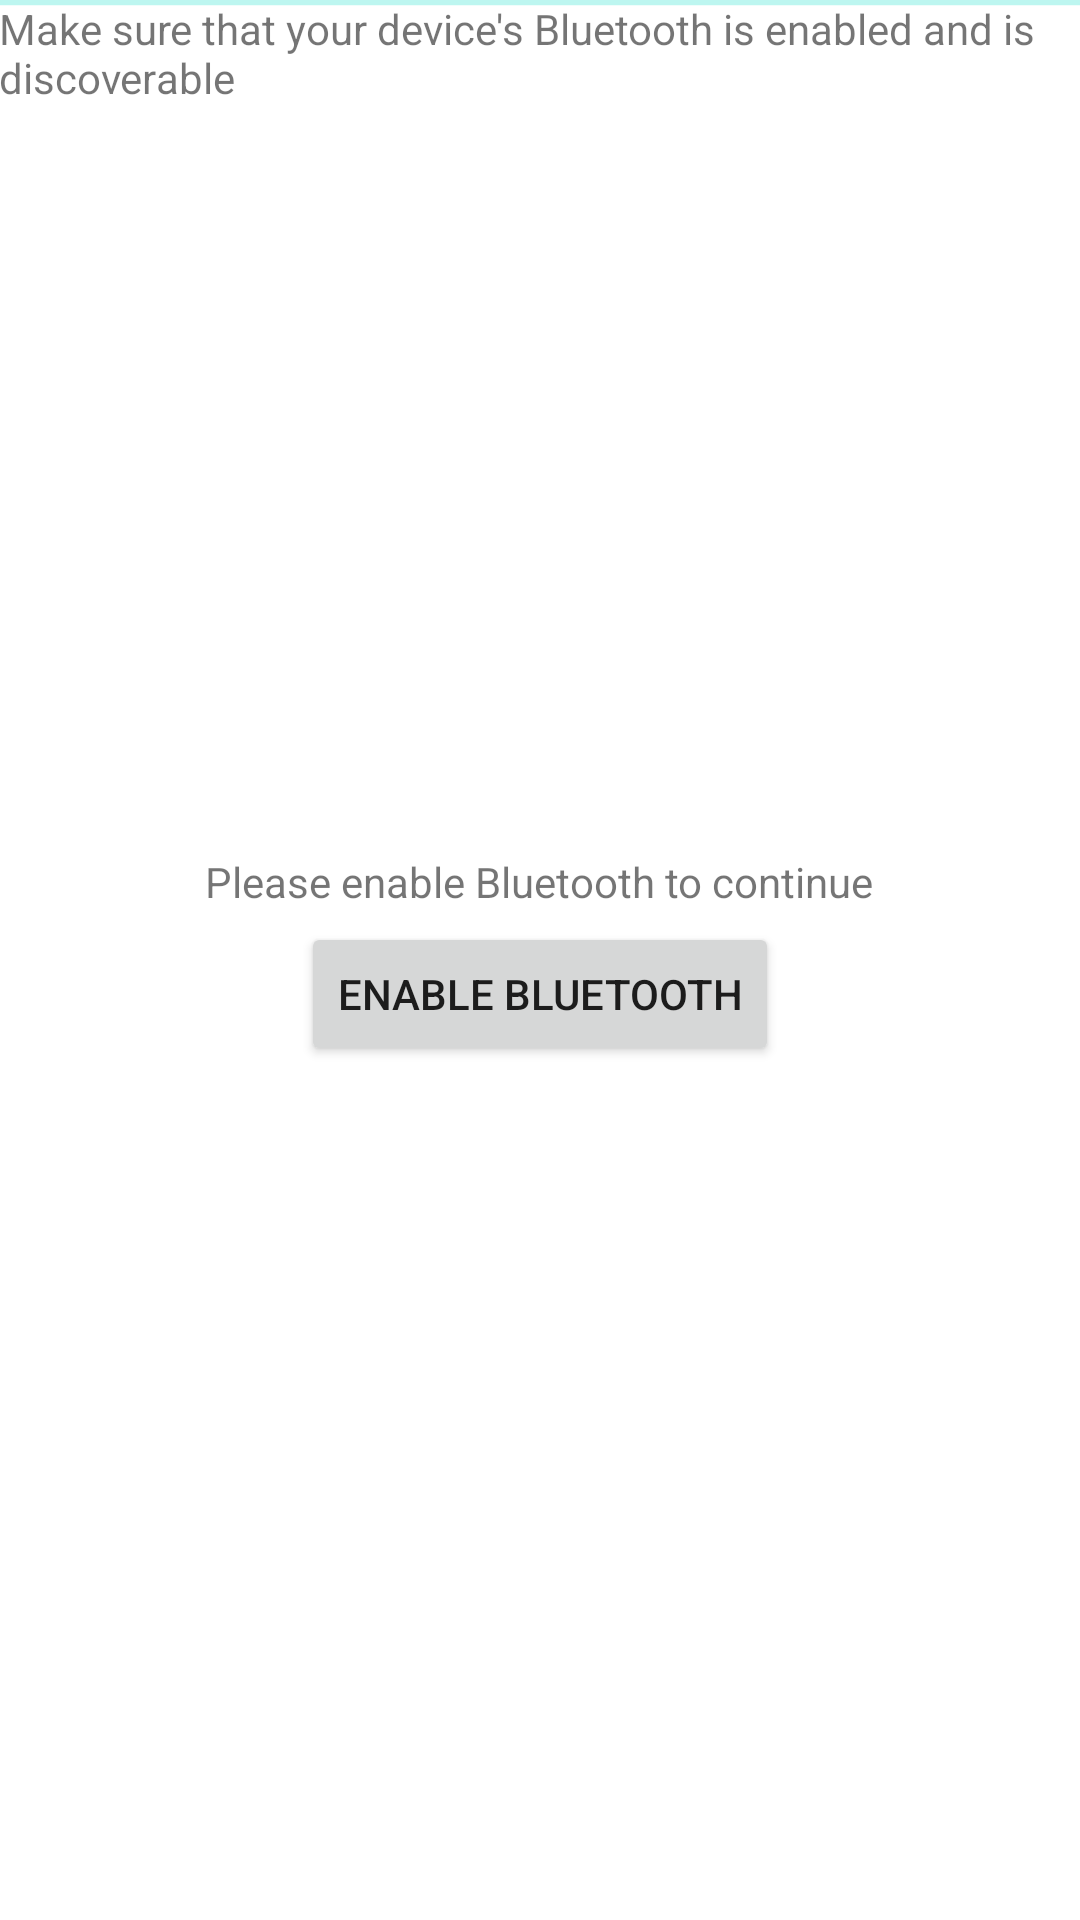

Layout XML and referenced resources for this Android screen:
<!-- AndroidManifest.xml: application theme Theme.HomePi -->
<!-- res/layout/activity_register_device.xml -->
<?xml version="1.0" encoding="utf-8"?>
<androidx.constraintlayout.widget.ConstraintLayout xmlns:android="http://schemas.android.com/apk/res/android"
    xmlns:app="http://schemas.android.com/apk/res-auto"
    xmlns:tools="http://schemas.android.com/tools"
    android:layout_width="match_parent"
    android:layout_height="match_parent"
    tools:context=".ui.registerdevice.RegisterDeviceActivity">

    <LinearLayout
        android:id="@+id/register_device_activity_enable_bluetooth_layout"
        android:layout_width="match_parent"
        android:layout_height="match_parent"
        android:gravity="center"
        android:orientation="vertical"
        app:layout_constraintBottom_toBottomOf="parent"
        app:layout_constraintEnd_toEndOf="parent"
        app:layout_constraintStart_toStartOf="parent"
        app:layout_constraintTop_toTopOf="parent">

        <TextView
            android:layout_width="wrap_content"
            android:layout_height="wrap_content"
            android:layout_marginBottom="4dp"
            android:text="@string/register_device_activity_please_enable_bluetooth" />

        <Button
            android:id="@+id/register_device_activity_enable_bluetooth_button"
            android:layout_width="wrap_content"
            android:layout_height="wrap_content"
            android:text="@string/register_device_activity_enable_bluetooth_button" />

    </LinearLayout>

    <androidx.constraintlayout.widget.ConstraintLayout
        android:id="@+id/register_device_activity_register_layout"
        android:layout_width="match_parent"
        android:layout_height="match_parent"
        app:layout_constraintBottom_toBottomOf="parent"
        app:layout_constraintEnd_toEndOf="parent"
        app:layout_constraintStart_toStartOf="parent"
        app:layout_constraintTop_toTopOf="parent">

        <ProgressBar
            android:id="@+id/register_device_activity_progress_bar"
            style="?android:attr/progressBarStyleHorizontal"
            android:layout_width="match_parent"
            android:layout_height="wrap_content"
            android:indeterminate="true"
            app:layout_constraintBottom_toTopOf="@id/register_device_activity_guide_view"
            app:layout_constraintEnd_toEndOf="parent"
            app:layout_constraintStart_toStartOf="parent"
            app:layout_constraintTop_toTopOf="parent" />

        <TextView
            android:id="@+id/register_device_activity_guide_view"
            android:layout_width="wrap_content"
            android:layout_height="wrap_content"
            android:layout_marginBottom="4dp"
            android:paddingHorizontal="@dimen/activity_horizontal_margin"
            android:paddingVertical="@dimen/activity_vertical_margin"
            android:text="@string/register_device_activity_guide"
            app:layout_constraintBottom_toTopOf="@id/register_device_activity_list_view"
            app:layout_constraintEnd_toEndOf="parent"
            app:layout_constraintStart_toStartOf="parent"
            app:layout_constraintTop_toTopOf="parent" />

        <androidx.recyclerview.widget.RecyclerView
            android:id="@+id/register_device_activity_list_view"
            android:layout_width="match_parent"
            android:layout_height="0dp"
            app:layoutManager="androidx.recyclerview.widget.LinearLayoutManager"
            app:layout_constraintBottom_toBottomOf="parent"
            app:layout_constraintEnd_toEndOf="parent"
            app:layout_constraintStart_toStartOf="parent"
            app:layout_constraintTop_toBottomOf="@id/register_device_activity_guide_view" />
    </androidx.constraintlayout.widget.ConstraintLayout>

</androidx.constraintlayout.widget.ConstraintLayout>
<!-- resources referenced by this layout -->
<resources>
  <string name="register_device_activity_enable_bluetooth_button">Enable bluetooth</string>
  <string name="register_device_activity_guide">Make sure that your device\'s Bluetooth is enabled and is discoverable</string>
  <string name="register_device_activity_please_enable_bluetooth">Please enable Bluetooth to continue</string>
  <style name="Theme.HomePi" parent="Theme.MaterialComponents.DayNight.DarkActionBar">
          
          <item name="colorPrimary">@color/purple_500</item>
          <item name="colorPrimaryVariant">@color/purple_700</item>
          <item name="colorOnPrimary">@color/white</item>
          
          <item name="colorSecondary">@color/teal_200</item>
          <item name="colorSecondaryVariant">@color/teal_700</item>
          <item name="colorOnSecondary">@color/black</item>
          
          <item name="android:statusBarColor" tools:targetApi="l">?attr/colorPrimaryVariant</item>
          
      </style>
  <!-- not gathered from this repository: default colours our renderer supplied (Android Studio template values) -->
  <color name="purple_500">#FF6200EE</color>
  <color name="purple_700">#FF3700B3</color>
  <color name="teal_200">#FF03DAC5</color>
  <color name="teal_700">#FF018786</color>
  <color name="black">#FF000000</color>
  <color name="white">#FFFFFFFF</color>
</resources>
